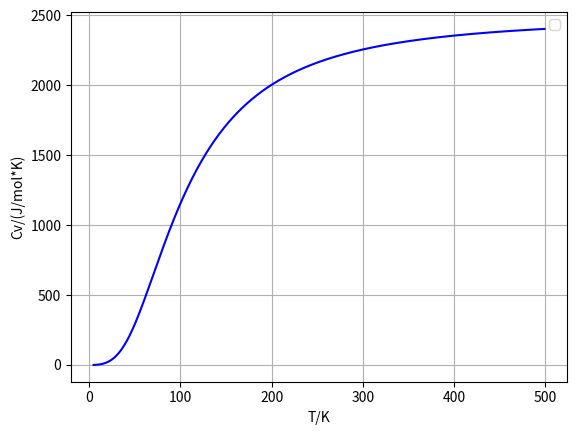

This figure's Python source:
from numpy import ones,copy,cos,tan,pi,linspace,exp
import matplotlib.pyplot as plt

def gaussxw(N):
    # Initial approximation to roots of the Legendre polynomial
    a = linspace(3,4*N-1,N)/(4*N+2)
    x = cos(pi*a+1/(8*N*N*tan(a)))

    # Find roots using Newton's method
    epsilon = 1e-15
    delta = 1.0
    while delta > epsilon:
        p0 = ones(N,float)
        p1 = copy(x)
        for k in range(1,N):
            p0,p1 = p1,((2*k+1)*x*p1-k*p0)/(k+1)
        dp = (N+1)*(p0-x*p1)/(1-x*x)
        dx = p1/dp
        x -= dx
        delta = max(abs(dx))

    #Calculate the weights
    w = 2*(N+1)*(N+1)/(N*N*(1-x*x)*dp*dp)
    return x,w

V = 0.001
kb = 1.38e-23
p = 6.022e28
xitaD = 428

y = []
for T in range(5,500):
    def Cv(x):
        return 9*V*p*kb*((T/xitaD)**3)*(x**4)*exp(x)/((exp(x)-1)**2)
    N = 50
    a = 0.0
    b = xitaD/T

#Calculate the sample points and weights,then map them
#to the required integration domain
    x,w = gaussxw(N)
    xp = 0.5*(b-a)*x + 0.5*(b+a)
    wp = 0.5*(b-a)*w

#Perform the integration
    s = 0
    for k in range(N):
        s += wp[k]*Cv(xp[k])
    y.append(s)

#以1K为最小单位画出所对应的各个温度的Cv并且连线
plt.plot(range(5,500),y,color='blue')
plt.xlabel('T/K')
plt.ylabel('Cv/(J/mol*K)')
plt.grid(True)
plt.legend()
plt.show()